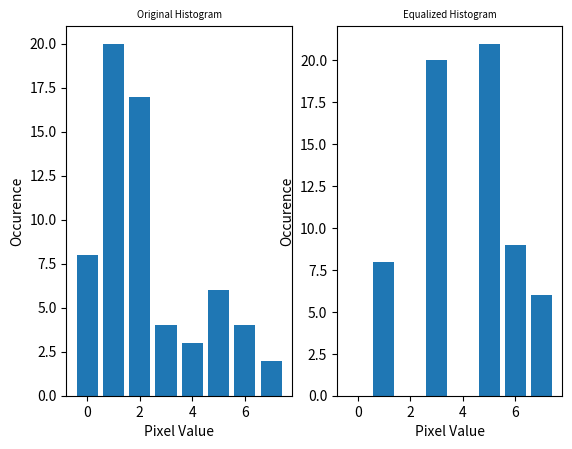

This figure's Python source:
import numpy as np
import matplotlib.pyplot as plt

x = [i for i in range(8)]
orgHist = [8, 20, 17, 4, 3, 6, 4, 2]
eqHist = [0, 8, 0, 20, 0, 17+4, 3+6, 4+2]

plt.figure()
plt.subplot(1,2,1)
plt.bar(x,orgHist,align='center')
plt.title('Original Histogram', fontsize='x-small')
plt.ylabel('Occurence')
plt.xlabel('Pixel Value')
plt.subplot(1,2,2)
plt.bar(x,eqHist,align='center')
plt.title('Equalized Histogram', fontsize='x-small')
plt.ylabel('Occurence')
plt.xlabel('Pixel Value')
plt.show()